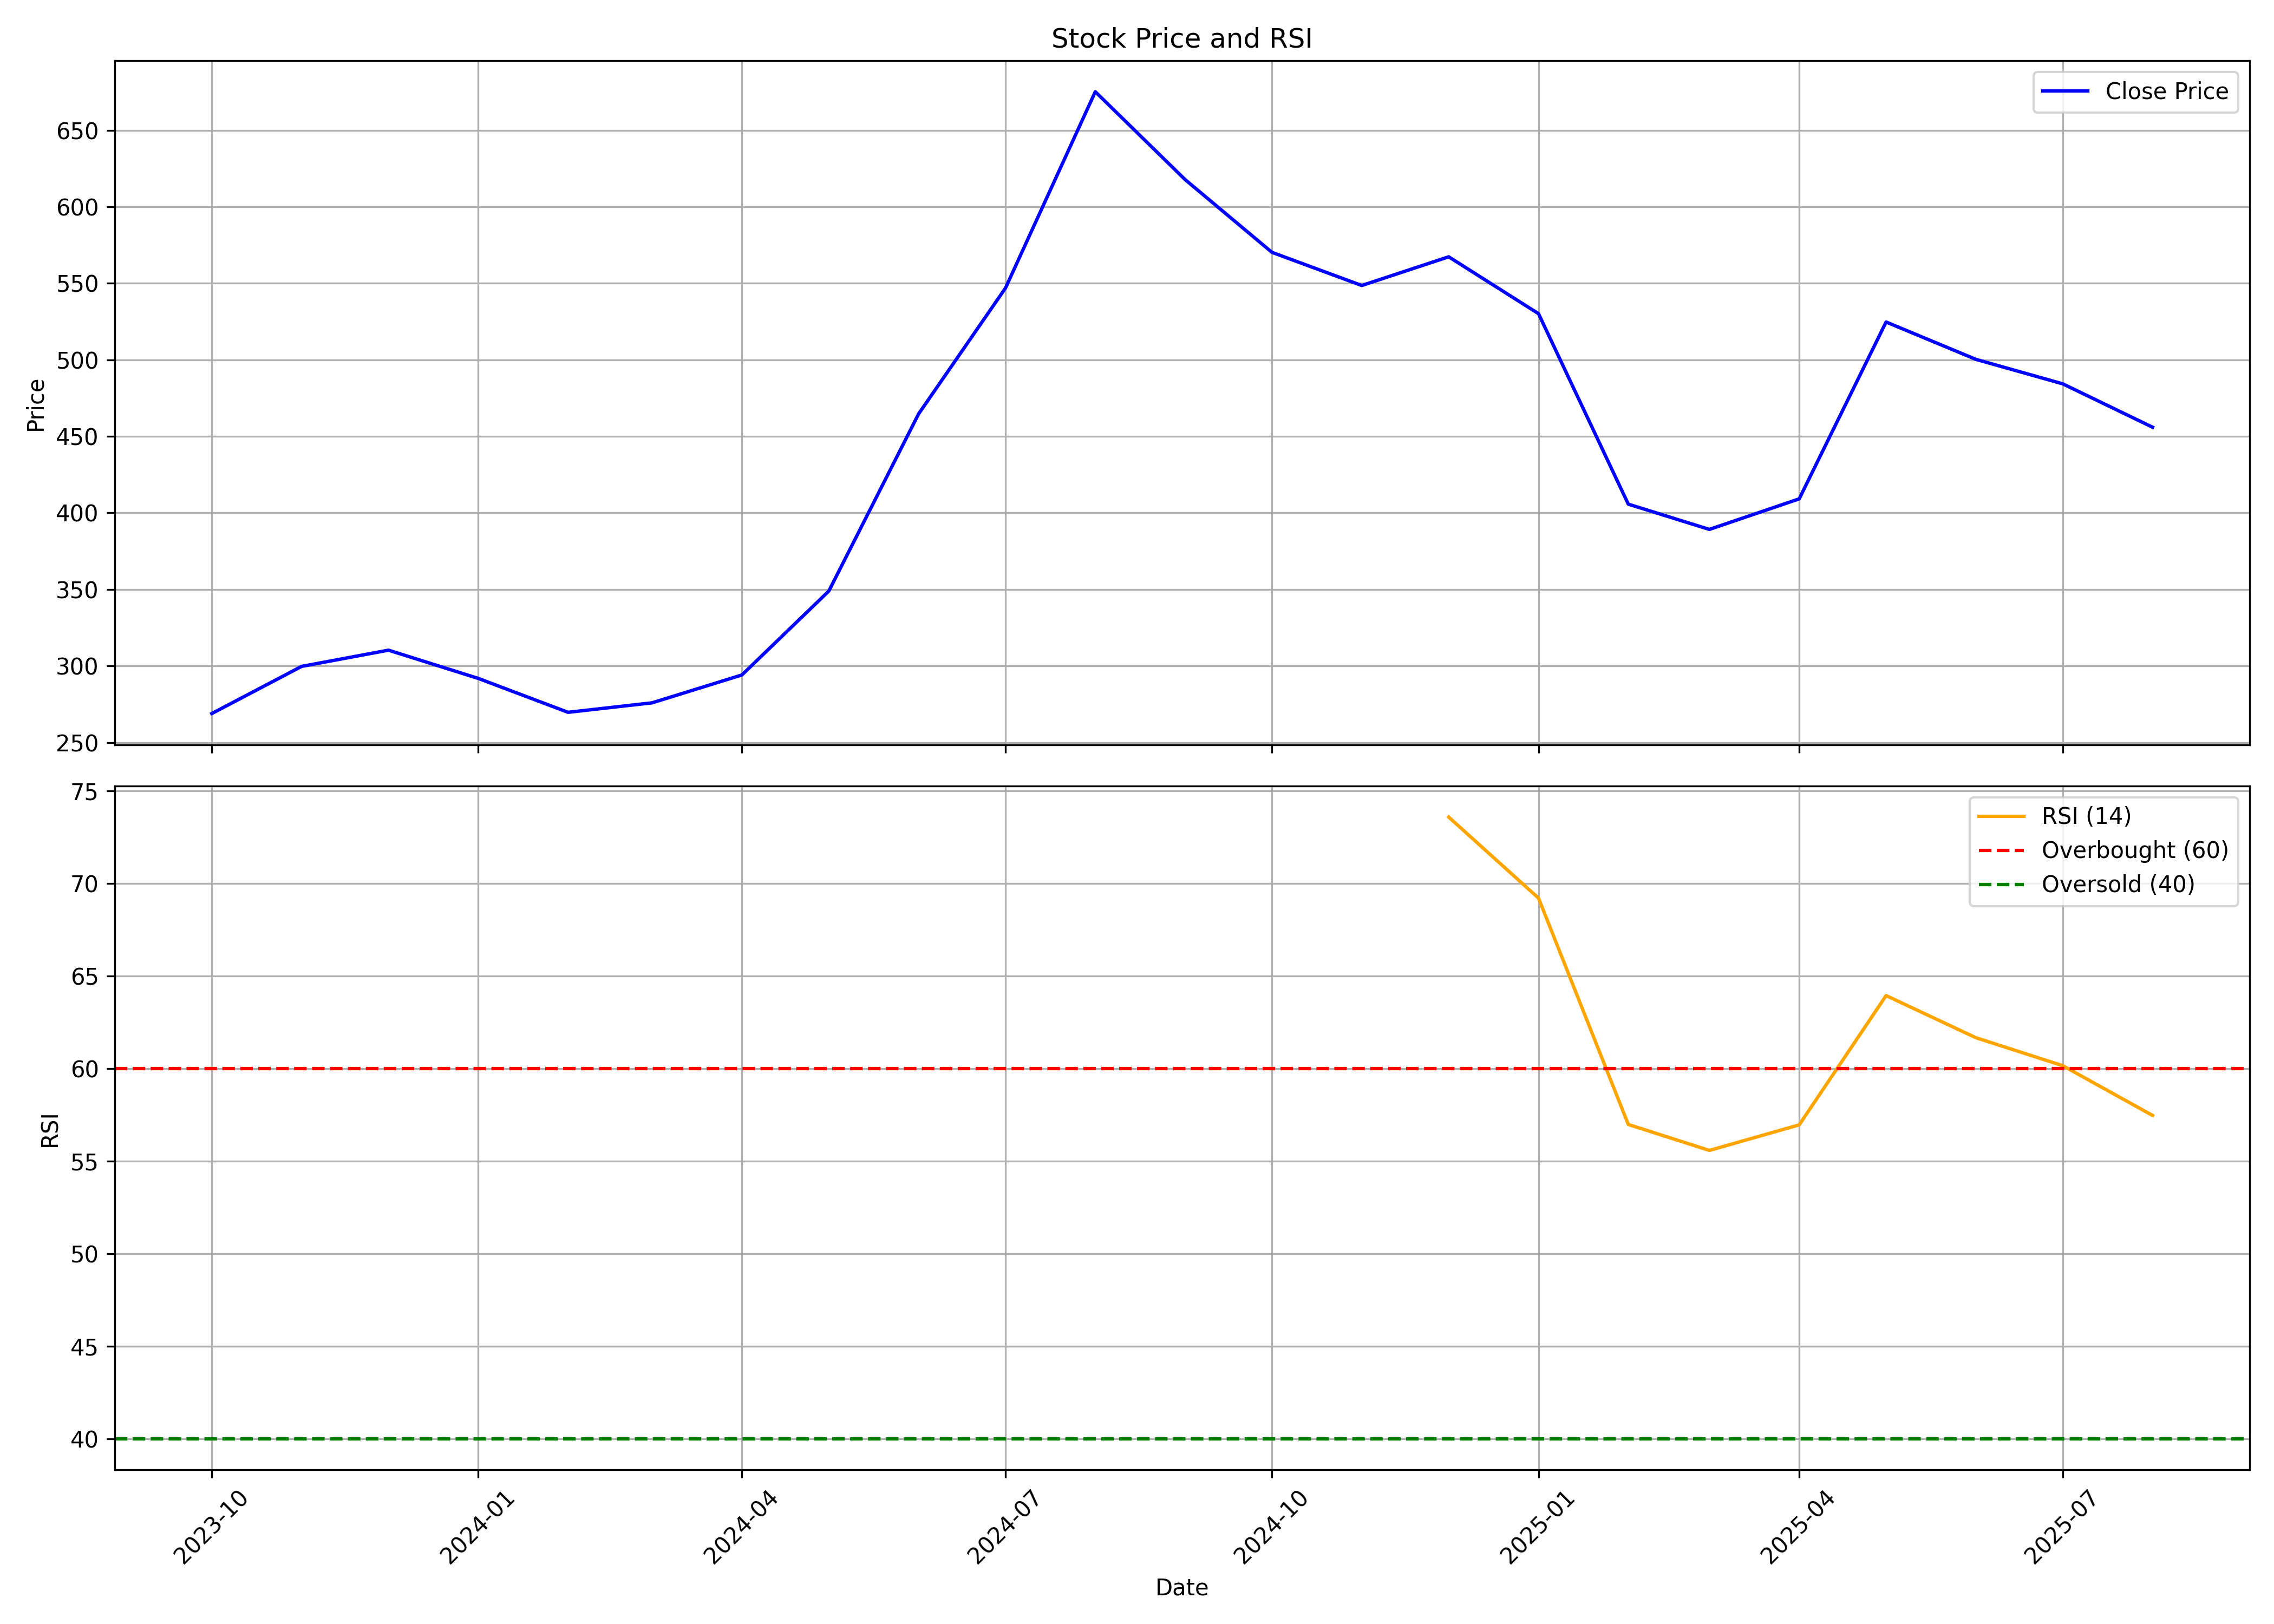

The data file committed next to this chart (first rows):
, date, symbol, open, high, low, close, volume, rsi
0, 2023-10-01, MAXESTATES, 298.0, 298.0, 268.9, 268.9, 270365, 
1, 2023-11-01, MAXESTATES, 255.4, 320.0, 242.8, 299.7, 2496417, 
2, 2023-12-01, MAXESTATES, 302.2, 339.9, 285.8, 310.3, 3860251, 
3, 2024-01-01, MAXESTATES, 314, 328.0, 279.0, 291.9, 1791391, 
4, 2024-02-01, MAXESTATES, 291.9, 304.7, 255.8, 269.7, 2329447, 
5, 2024-03-01, MAXESTATES, 271.8, 283.0, 245.0, 275.9, 4245663, 
6, 2024-04-01, MAXESTATES, 275.0, 320.1, 275.0, 294.1, 2028963, 
7, 2024-05-01, MAXESTATES, 299.9, 388.0, 299.9, 348.9, 7765117, 
8, 2024-06-01, MAXESTATES, 364.0, 485, 283.0, 464.6, 3970197, 
9, 2024-07-01, MAXESTATES, 468.7, 580.8, 459.2, 546.9, 3524728, 
10, 2024-08-01, MAXESTATES, 546.8, 696, 494.5, 675.2, 5722076, 
11, 2024-09-01, MAXESTATES, 679.0, 680.0, 551.2, 617.8, 6280004, 
12, 2024-10-01, MAXESTATES, 615.0, 632.0, 530.3, 570.2, 3242456, 
13, 2024-11-01, MAXESTATES, 574, 588.8, 485.5, 548.5, 2020367, 
14, 2024-12-01, MAXESTATES, 541.1, 630.0, 522.5, 567.3, 3678788, 73.58
15, 2025-01-01, MAXESTATES, 571.5, 630.0, 466, 530.2, 3602471, 69.2
16, 2025-02-01, MAXESTATES, 539.6, 544.7, 387.0, 405.7, 2608676, 56.98
17, 2025-03-01, MAXESTATES, 406.8, 445.9, 341.1, 389.2, 6935481, 55.58
18, 2025-04-01, MAXESTATES, 389.0, 446.7, 363.3, 409.1, 2762252, 56.96
19, 2025-05-01, MAXESTATES, 409.1, 536, 365.5, 524.7, 3104039, 63.94
20, 2025-06-01, MAXESTATES, 520, 530.0, 478.9, 500.3, 2324352, 61.66
21, 2025-07-01, MAXESTATES, 500.3, 564.3, 478.3, 484.3, 3777346, 60.15
22, 2025-08-01, MAXESTATES, 483.5, 485, 437, 456, 673281, 57.47
